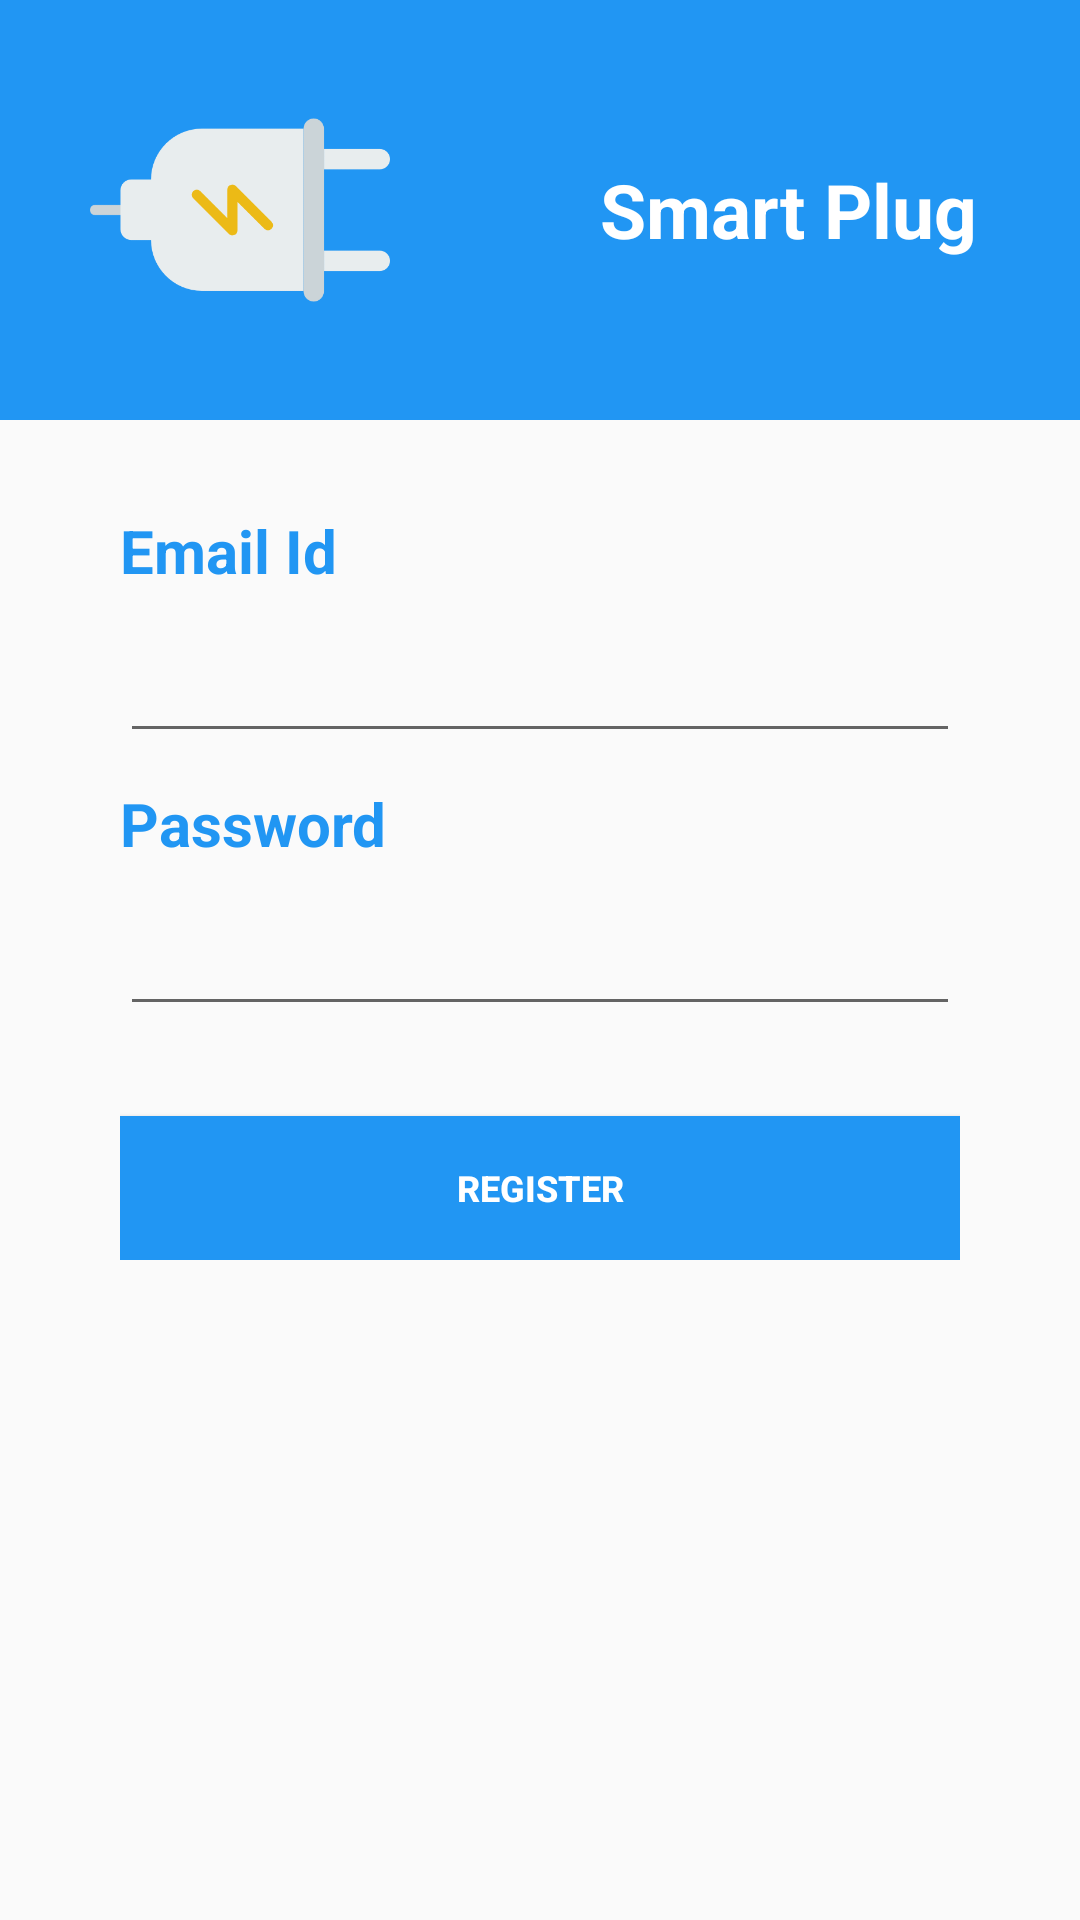

Write the Android layout XML for this screen, with the resource values it uses.
<!-- AndroidManifest.xml: application theme AppTheme -->
<!-- res/layout/activity_register.xml -->
<?xml version="1.0" encoding="utf-8"?>
<RelativeLayout xmlns:android="http://schemas.android.com/apk/res/android"
    xmlns:app="http://schemas.android.com/apk/res-auto"
    xmlns:tools="http://schemas.android.com/tools"
    android:layout_width="match_parent"
    android:layout_height="match_parent"
    tools:context="smartplug.app.myapplication.RegisterActivity">

    <RelativeLayout
        android:layout_width="wrap_content"
        android:layout_height="wrap_content">

        <RelativeLayout
            android:id="@+id/header"
            android:layout_width="match_parent"
            android:layout_height="wrap_content"
            android:background="@color/colorPrimary"
            android:orientation="horizontal">

            <ImageView
                android:id="@+id/logo_img"
                android:layout_width="120dp"
                android:layout_height="100dp"
                android:layout_margin="20dp"
                android:rotation="90"
                android:src="@drawable/logo" />


            <TextView
                android:layout_width="wrap_content"
                android:layout_height="wrap_content"
                android:layout_centerVertical="true"
                android:layout_marginLeft="40dp"
                android:layout_toRightOf="@+id/logo_img"
                android:text="Smart Plug"
                android:textColor="@color/white"
                android:textSize="25dp"
                android:textStyle="bold" />
        </RelativeLayout>

        <RelativeLayout
            android:id="@+id/relativelayout"
            android:layout_width="match_parent"
            android:layout_height="wrap_content"
            android:layout_below="@+id/header"
            android:layout_marginLeft="40dp"
            android:layout_marginRight="40dp"
            android:layout_marginTop="20dp">

            <TextView
                android:id="@+id/txtusername"
                android:layout_width="wrap_content"
                android:layout_height="wrap_content"
                android:layout_marginTop="10dp"
                android:text="Email Id"
                android:textColor="@color/colorPrimary"
                android:textSize="20dp"
                android:textStyle="bold" />

            <EditText
                android:id="@+id/username_edR"
                android:layout_width="match_parent"
                android:layout_height="wrap_content"
                android:layout_below="@+id/txtusername"
                android:layout_marginTop="10dp"
                android:textSize="20dp" />

            <TextView
                android:id="@+id/txtpassword"
                android:layout_width="wrap_content"
                android:layout_height="wrap_content"
                android:layout_below="@+id/username_edR"
                android:layout_marginTop="10dp"
                android:text="Password"
                android:textColor="@color/colorPrimary"
                android:textSize="20dp"
                android:textStyle="bold" />

            <EditText
                android:id="@+id/password_edR"
                android:layout_width="match_parent"
                android:layout_height="wrap_content"
                android:layout_below="@+id/txtpassword"
                android:layout_marginTop="10dp"
                android:inputType="textPassword"
                android:textSize="20dp" />

            <Button
                android:id="@+id/register_btn"
                android:layout_width="match_parent"
                android:layout_height="wrap_content"
                android:layout_below="@+id/password_edR"
                android:layout_centerHorizontal="true"
                android:layout_marginTop="30dp"
                android:background="@color/colorPrimary"
                android:text="Register"
                android:textColor="@color/white"
                android:textSize="12dp"
                android:textStyle="bold" />

        </RelativeLayout>
    </RelativeLayout>
</RelativeLayout>
<!-- resources referenced by this layout -->
<resources>
  <color name="colorPrimary">#2196f3</color>
  <color name="white">#FFF</color>
  <!-- drawable logo: png bitmap (drawable, 6162 bytes) -->
  <style name="AppTheme" parent="Theme.AppCompat.Light.NoActionBar">
          
          <item name="colorPrimary">@color/colorPrimary</item>
          <item name="colorPrimaryDark">@color/colorPrimaryDark</item>
          <item name="colorAccent">@color/colorAccent</item>
      </style>
  <color name="colorPrimaryDark">#2196F3</color>
  <color name="colorAccent">#2196F3</color>
</resources>
